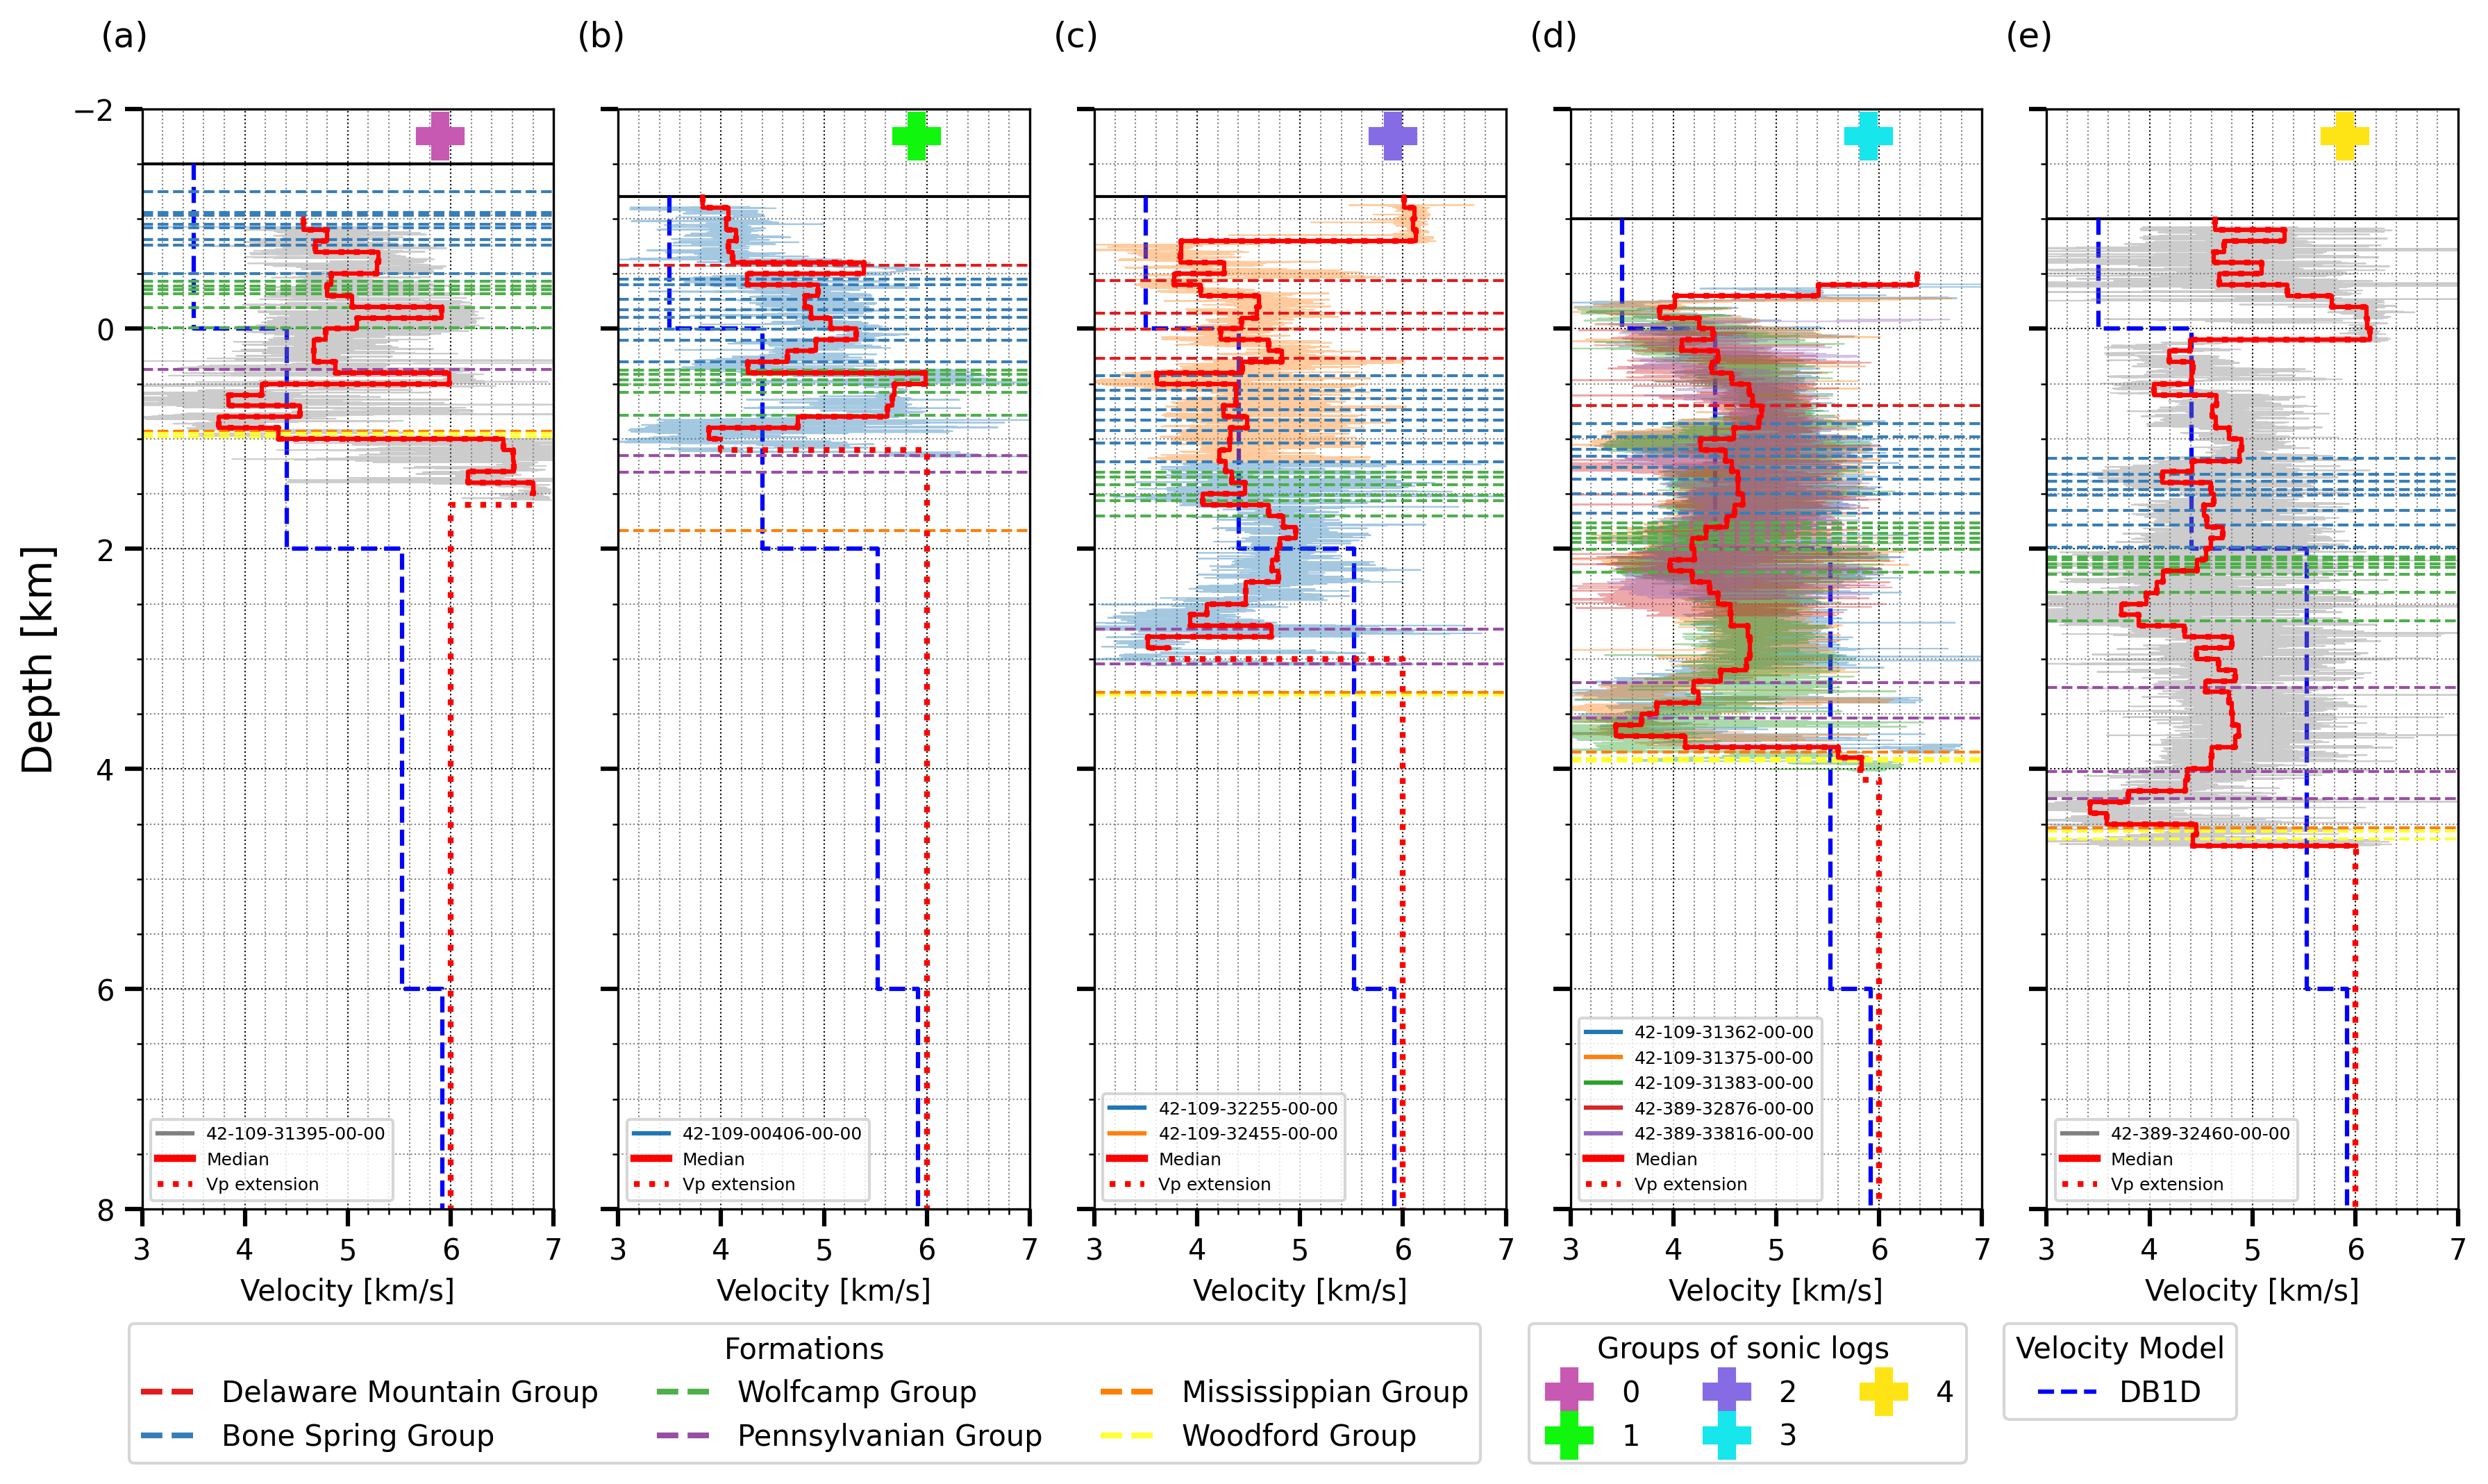

This figure's Python source:
import sys
import os

cmez_repository_path = os.path.abspath(os.path.join(os.path.dirname(__file__), ".."))
sys.path.append(cmez_repository_path)

import pandas as pd
import os
import string
import matplotlib.pyplot as plt
from matplotlib import colors as mcolors
from SPHighRes.core.enverus.enverus import well_fig

data_path = os.path.join(cmez_repository_path, "data")

mydata = os.path.join(data_path,"vp","wells_aoi_all.csv")
formations = os.path.join(data_path,"vp","env_csv-FormationTops-332ba_2024-12-23.csv")
stations_path = os.path.join(data_path,"stations","delaware_onlystations_160824.csv")
output_folder_mean = os.path.join(data_path,"vp","regions")
output_fig = os.path.join(os.path.dirname(__file__),"fig2.png")

data = pd.read_csv(mydata)
formations = pd.read_csv(formations)

form_rl1 = "42-109-31395-00-00"
form_r1 = "42-109-31382-00-00"
form_r2 = "42-109-30824-00-00"
form_r3 = "42-109-31383-00-00"
form_rr1 = "42-389-32460-00-00"

row_rl1 = "42-109-31395-00-00"
row_r1 = "42-109-00406-00-00"
row_r2 = "42-109-32455-00-00"
row_r3 = "42-109-31383-00-00"
row_rr1 = "42-389-32460-00-00"

well_rl1 = ["42-109-31395-00-00"]
well_r1 = ["42-109-00406-00-00"]
well_r2 = ["42-109-32255-00-00","42-109-32455-00-00"]
well_r3 = ["42-109-31383-00-00","42-109-31362-00-00",
           "42-109-31375-00-00","42-389-33816-00-00",
           "42-389-32876-00-00",
         #   "42-389-32460-00-00"
           ]
well_rr1 = ["42-389-32460-00-00"]

data_rl1 = data[data["well_name"].isin(well_rl1)]
data_rr1 = data[data["well_name"].isin(well_rr1)]
data1 = data[data["well_name"].isin(well_r1)]
data2 = data[data["well_name"].isin(well_r2)]
data3 = data[data["well_name"].isin(well_r3)]

##################################stratigraphy
strata = {
    "Delaware Mountain Group": [
        "Brushy Canyon",
        "Cherry Canyon",
        "Bell Canyon"
    ],
    "Bone Spring Group": [
        "Avalon Upper",
        "Avalon Middle",
        "Avalon Lower",
        "1st Bone Spring",
        "2nd Bone Spring",
        "2nd Bone Spring Sand",
        "3rd Bone Spring",
        "3rd Bone Spring Sand"
    ],
    "Wolfcamp Group": [
        "Wolfcamp A",
        "Wolfcamp A Lower",
        "Wolfcamp B Upper",
        "Wolfcamp B Lower",
        "Wolfcamp C",
        "Wolfcamp D",
        "Wolfcamp XY",
        "Wolfcamp Base"
    ],
    "Pennsylvanian Group": [
        "Penn Shale",
        "Penn Lower"
    ],
    "Mississippian Group": [
        "Miss Lime"
    ],
    "Woodford Group": [
        "Woodford",
        "Woodford Base"
    ]
}
# Choose a better spaced colormap: Set1 + Dark2 (as fallback)
set1 = plt.cm.get_cmap('Set1').colors  # 9 very distinct colors
dark2 = plt.cm.get_cmap('Dark2').colors  # 8 darker distinct colors
combined_colors = list(set1) + list(dark2)
color_list = [mcolors.to_hex(c) for c in combined_colors]

# New structure
formation_dict = {}

for i, (group, form) in enumerate(strata.items()):
    color = color_list[i % len(color_list)]
    for formation in form:
        formation_lowercase = formation.lower()
        formation_dict[formation_lowercase] = {
            "data": group,
            "color": color
        }
stratigraphy = formation_dict

#####################################333
# print(stratigraphy)
# exit()

fig, axes = plt.subplots(1, 5, 
                        sharey=True, 
                        figsize=(12, 8))

rows, cols = 1,axes.shape[0]  # Get the number of rows and columns
n = 0
for col in range(cols):  # Iterate over columns first
    for row in range(rows):  # Then iterate over rows
        box = dict(boxstyle='round', 
                    facecolor='white', 
                    alpha=1)
        text_loc = [0.05, 0.99]
        axes[col].annotate(f"({string.ascii_lowercase[n]})",
                           xy=(-0.1, 1.05),  # Outside top-left in axes coordinates
                           xycoords='axes fraction',
                           ha='left',
                           va='bottom',
                           fontsize="large",
                           fontweight="normal"
        )
        n += 1

text_loc2 = [5.9, -1.75]

precision = 0.1
ax_rl1,lg1_rl1,lg2_rl1 = well_fig(data_rl1,formations,form_rl1,
         ax=axes[0],
        stratigraphy=stratigraphy,
         ylims=(-2,6),
         xlims=(3,7),
         data_color="gray",
         form_linestyle = "dashed",
         smooth_interval=precision,
         
         )
ax_rl1.set_ylabel("Depth [km]", fontsize=14)
# exit()
marker_0 = ax_rl1.plot(text_loc2[0], text_loc2[1],
          marker='P', markersize=16,
             linestyle='None', color='#c859b2',
             label="0")

ax_1,lg1_1,lg2_1 = well_fig(data1,formations,form_r1,
         stratigraphy=stratigraphy,
         ax=axes[1],
         ylims=(-2,8),
         xlims=(3,7),
         form_linestyle = "dashed",
         smooth_interval=precision,
         output_mean=os.path.join(output_folder_mean,"R1.csv")
         )

marker_1 = ax_1.plot(text_loc2[0], text_loc2[1],
          marker='P', markersize=16,
             linestyle='None', color='#10f60d',
             label="1")

ax_2,lg1_2,lg2_2 = well_fig(data2,formations,form_r2,
         stratigraphy=stratigraphy,
         ax=axes[2],
         ylims=(-2,8),
         xlims=(3,7),
         form_linestyle="dashed",
         smooth_interval=precision,
         output_mean=os.path.join(output_folder_mean,"R2.csv")
         )
marker_2 = ax_2.plot(text_loc2[0], text_loc2[1],
          marker='P', markersize=16,
             linestyle='None', color='#866ce4',
             label="2")

# print("R3")
ax_3,lg1_3,lg2_3 = well_fig(data3,formations,form_r3,
         stratigraphy=stratigraphy,
         ax=axes[3],
         ylims=(-2,8),
         xlims=(3,7),
         form_linestyle="dashed",
         smooth_interval=precision,
         output_mean=os.path.join(output_folder_mean,"R3.csv")
         )
marker_3 = ax_3.plot(text_loc2[0], text_loc2[1],
          marker='P', markersize=16,
             linestyle='None', color='#17e6ed',
             label="3")

ax_rr1,lg1_rr1,lg2_rr1 = well_fig(data_rr1,formations,form_rr1,
         stratigraphy=stratigraphy,
         ax=axes[4],
         ylims=(-2,8),
         xlims=(3,7),
         data_color="gray",
         form_linestyle = "dashed",
         smooth_interval=precision,
         )
marker_4 = ax_rr1.plot(text_loc2[0], text_loc2[1],
          marker='P', markersize=16,
             linestyle='None', color='#ffe415',
             label="4")

# Sort and add legend for formations.
global_legend_handles = {k: v for d in [lg1_1,lg1_2,lg1_3] for k, v in d.items()}
#ordering legends
global_legend_handles = {k: global_legend_handles[k] for k in strata if k in global_legend_handles}
fig.legend(handles=list(global_legend_handles.values()), 
           loc="upper left",title="Formations",
           fontsize=10, ncol=3, bbox_to_anchor=(0.05, 0.2))


log_handles = [marker_0[0],marker_1[0], marker_2[0], marker_3[0], marker_4[0]]
labels = ['0', '1','2','3','4']
fig.legend(handles=log_handles, loc="upper left", 
           labels=labels,
           title="Groups of sonic logs ",
           fontsize=10, ncol=3, bbox_to_anchor=(0.61, 0.2))

# Add velocity model legend to the figure.
fig.legend(handles=lg2_3, loc="upper left", 
           title="Velocity Model",
           fontsize=10, ncol=1, bbox_to_anchor=(0.8, 0.2))

# Finalize layout and save or display the plot.

fig.tight_layout()
fig.subplots_adjust(bottom=0.26)
fig.savefig(output_fig, dpi=300, bbox_inches='tight')
plt.show()

# stations = pd.read_csv(stations_path)
# region = [-104.843290,-103.799420,
#             31.396100,31.915050]
# print(data)
# plot_velocity_logs(data,depth="Depth[km]",
#                        ylims=(-2,6),
#                        xlims=(3,7),
#                     #    wells=well_r3,
#                      #   wells=well_r2,
#                        wells=well_r3,
#                        smooth_interval=0.1,
#                         scale_bar=50,
#                        region=region,
#                        stations=stations,
#                        formations=formations,
#                     #    wells = ["42-109-31362-00-00"],
#                     #    savefig=savefig,
#                        show=True)
# # plot_velocity_logs(data,depth="Depth[km]",
# #                     ylims=(-2,6),
# #                     wells=well_r1,
# #                     xlims=(3,7),
# #                     smooth_interval=0.1,
# #                     formations=formations)
# # plot_velocity_logs(data,depth="TVD[km]",ylims=(-2,6))
